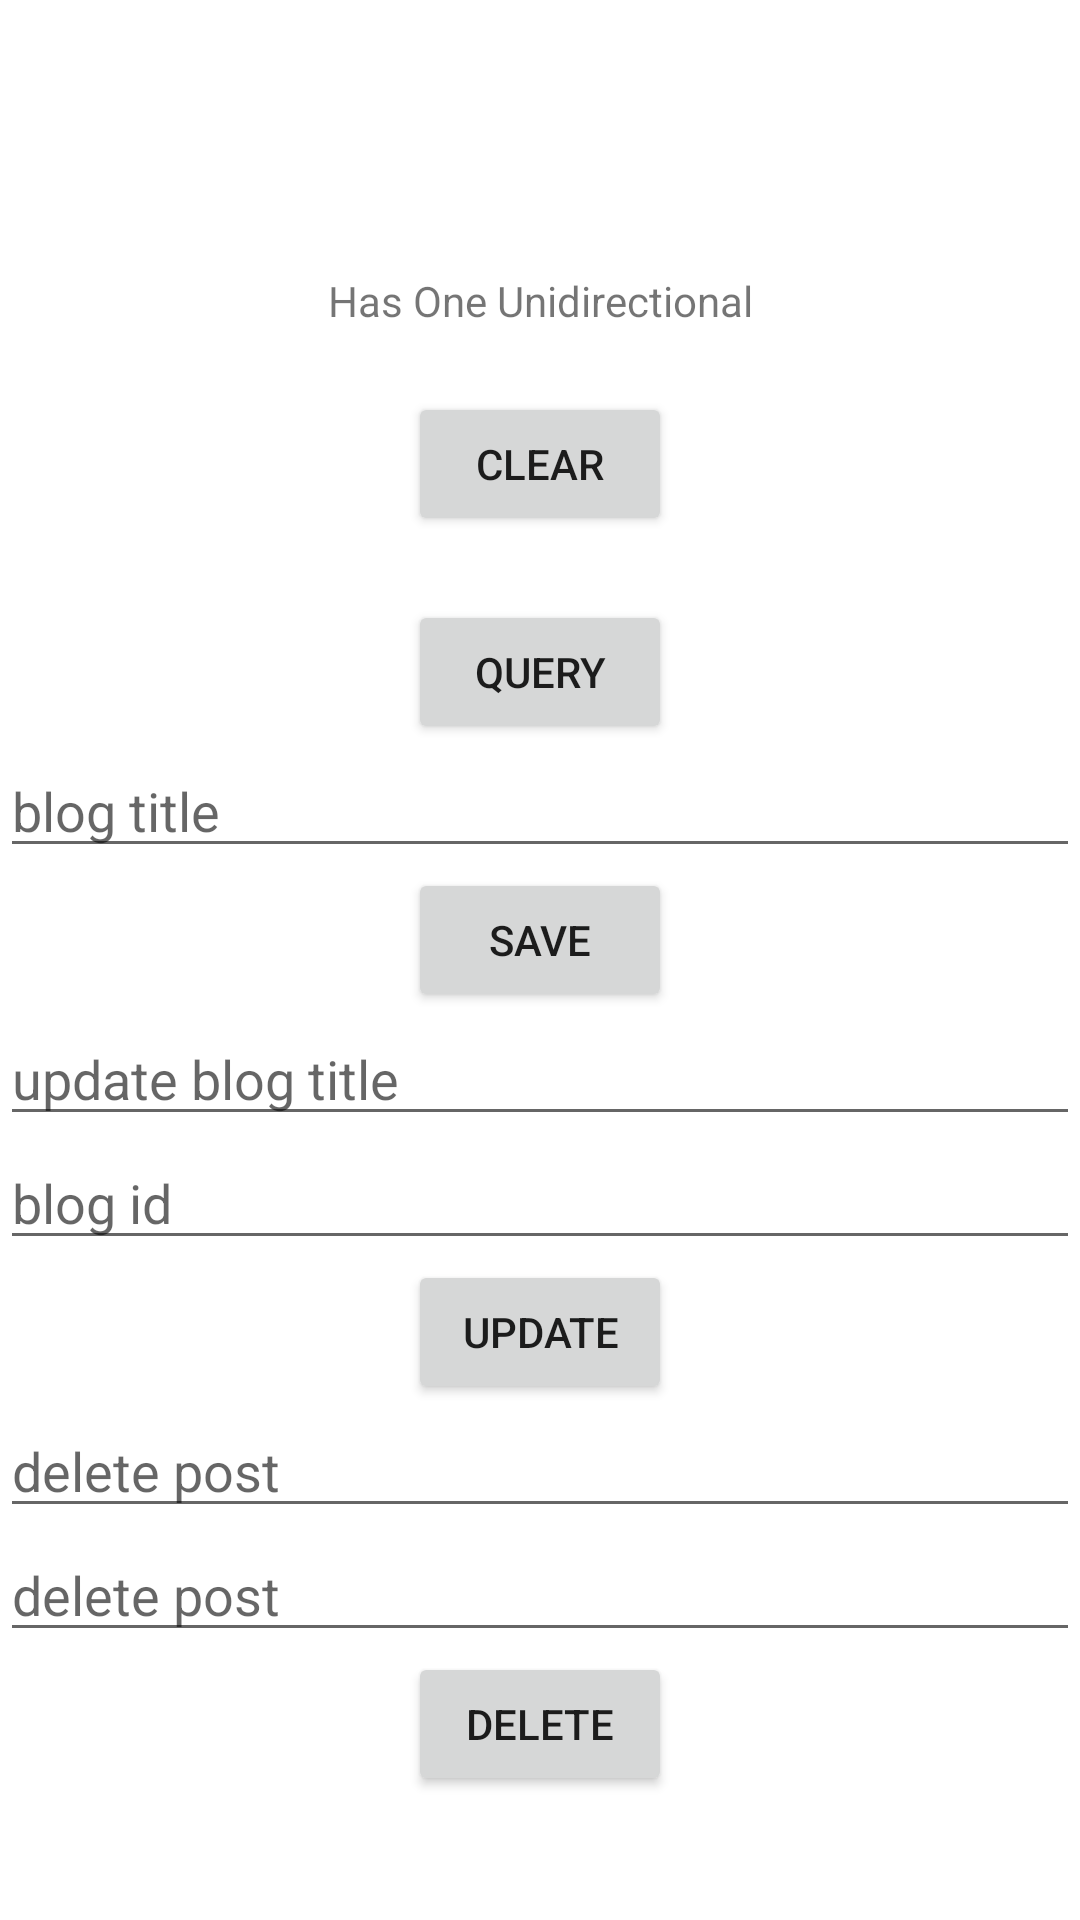

Reconstruct the res/layout file that produces this screen, plus the resources it refers to.
<!-- AndroidManifest.xml: application theme Theme.MyDatastoreApp -->
<!-- res/layout/has_one_uni.xml -->
<?xml version="1.0" encoding="utf-8"?>
<androidx.constraintlayout.widget.ConstraintLayout xmlns:android="http://schemas.android.com/apk/res/android"
    xmlns:app="http://schemas.android.com/apk/res-auto"
    xmlns:tools="http://schemas.android.com/tools"
    android:layout_width="match_parent"
    android:layout_height="match_parent"
    tools:context=".HasOneUniActivity">

    <TextView
        android:id="@+id/label"
        android:layout_width="wrap_content"
        android:layout_height="wrap_content"
        android:text="@string/has_one_unidirectional"
        app:layout_constraintBottom_toTopOf="@+id/query"
        app:layout_constraintLeft_toLeftOf="parent"
        app:layout_constraintRight_toRightOf="parent"
        app:layout_constraintTop_toTopOf="parent" />
    <Button
        android:id="@+id/clear"
        android:layout_width="wrap_content"
        android:layout_height="wrap_content"
        android:text="@string/clear"
        app:layout_constraintBottom_toTopOf="@id/query"
        app:layout_constraintEnd_toEndOf="parent"
        app:layout_constraintStart_toStartOf="parent"
        app:layout_constraintTop_toBottomOf="@id/label" />

    <Button
        android:id="@+id/query"
        android:layout_width="wrap_content"
        android:layout_height="wrap_content"
        android:text="@string/query"
        app:layout_constraintBottom_toTopOf="@id/editText_update"
        app:layout_constraintEnd_toEndOf="parent"
        app:layout_constraintStart_toStartOf="parent"
        app:layout_constraintTop_toBottomOf="@id/clear" />

    <EditText
        android:id="@+id/editText_posTitle"
        android:layout_width="match_parent"
        android:layout_height="wrap_content"
        android:autofillHints="blog title"
        android:hint="@string/post_title"
        app:layout_constraintBottom_toTopOf="@id/save"
        app:layout_constraintEnd_toEndOf="parent"
        app:layout_constraintStart_toStartOf="parent"
        app:layout_constraintTop_toBottomOf="@+id/query" />

    <Button
        android:id="@+id/save"
        android:layout_width="wrap_content"
        android:layout_height="wrap_content"
        android:text="@string/save"
        app:layout_constraintBottom_toTopOf="@id/editText_update"
        app:layout_constraintEnd_toEndOf="parent"
        app:layout_constraintStart_toStartOf="parent"
        app:layout_constraintTop_toBottomOf="@id/editText_posTitle" />

    <EditText
        android:id="@+id/editText_update"
        android:layout_width="match_parent"
        android:layout_height="wrap_content"
        android:autofillHints="update"
        android:hint="@string/update_post_title"
        app:layout_constraintBottom_toTopOf="@id/text_post_id"
        app:layout_constraintEnd_toEndOf="parent"
        app:layout_constraintStart_toStartOf="parent"
        app:layout_constraintTop_toBottomOf="@+id/save" />
    <EditText
        android:id="@+id/text_post_id"
        android:layout_width="match_parent"
        android:layout_height="wrap_content"
        android:autofillHints="id"
        android:hint="@string/post_id"
        app:layout_constraintBottom_toTopOf="@id/update"
        app:layout_constraintEnd_toEndOf="parent"
        app:layout_constraintStart_toStartOf="parent"
        app:layout_constraintTop_toBottomOf="@+id/editText_update" />

    <Button
        android:id="@+id/update"
        android:layout_width="wrap_content"
        android:layout_height="wrap_content"
        android:text="@string/update"
        app:layout_constraintBottom_toBottomOf="parent"
        app:layout_constraintEnd_toEndOf="parent"
        app:layout_constraintStart_toStartOf="parent"
        app:layout_constraintTop_toBottomOf="@id/text_post_id" />

    <EditText
        android:id="@+id/editText_delete"
        android:layout_width="match_parent"
        android:layout_height="wrap_content"
        android:autofillHints="update"
        android:hint="@string/delete_post_title"
        app:layout_constraintBottom_toTopOf="@id/editText_delete_title"
        app:layout_constraintEnd_toEndOf="parent"
        app:layout_constraintStart_toStartOf="parent"
        app:layout_constraintTop_toBottomOf="@+id/update" />
    <EditText
        android:id="@+id/editText_delete_title"
        android:layout_width="match_parent"
        android:layout_height="wrap_content"
        android:autofillHints="update"
        android:hint="@string/delete_post_title"
        app:layout_constraintBottom_toTopOf="@id/delete"
        app:layout_constraintEnd_toEndOf="parent"
        app:layout_constraintStart_toStartOf="parent"
        app:layout_constraintTop_toBottomOf="@+id/editText_delete" />

    <Button
        android:id="@+id/delete"
        android:layout_width="wrap_content"
        android:layout_height="wrap_content"
        android:text="@string/delete"
        app:layout_constraintBottom_toBottomOf="parent"
        app:layout_constraintEnd_toEndOf="parent"
        app:layout_constraintStart_toStartOf="parent"
        app:layout_constraintTop_toBottomOf="@id/editText_delete" />


</androidx.constraintlayout.widget.ConstraintLayout>
<!-- resources referenced by this layout -->
<resources>
  <string name="clear">Clear</string>
  <string name="delete">delete</string>
  <string name="delete_post_title">delete post</string>
  <string name="has_one_unidirectional">Has One Unidirectional</string>
  <string name="post_id">blog id</string>
  <string name="post_title">blog title</string>
  <string name="query">Query</string>
  <string name="save">Save</string>
  <string name="update">Update</string>
  <string name="update_post_title">update blog title</string>
  <style name="Theme.MyDatastoreApp" parent="Theme.MaterialComponents.DayNight.DarkActionBar">
          
          <item name="colorPrimary">@color/purple_500</item>
          <item name="colorPrimaryVariant">@color/purple_700</item>
          <item name="colorOnPrimary">@color/white</item>
          
          <item name="colorSecondary">@color/teal_200</item>
          <item name="colorSecondaryVariant">@color/teal_700</item>
          <item name="colorOnSecondary">@color/black</item>
          
          <item name="android:statusBarColor" tools:targetApi="l">?attr/colorPrimaryVariant</item>
          
      </style>
  <!-- not gathered from this repository: default colours our renderer supplied (Android Studio template values) -->
  <color name="purple_500">#FF6200EE</color>
  <color name="purple_700">#FF3700B3</color>
  <color name="teal_200">#FF03DAC5</color>
  <color name="teal_700">#FF018786</color>
  <color name="black">#FF000000</color>
  <color name="white">#FFFFFFFF</color>
</resources>
